Photos from the image-classification dataset "DATA SET" in the GitHub repository Vishalini-27/parallelANN. Its 6 classes are: healthy, anthracnose, phytophthora blight, brown spot, black spot, others.

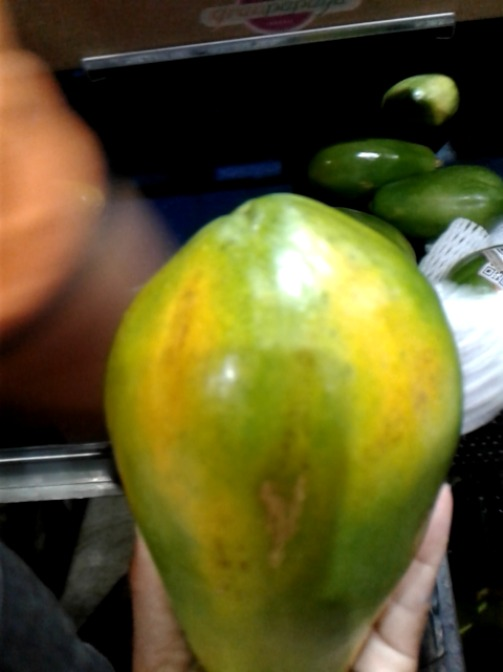
Label: brown spot

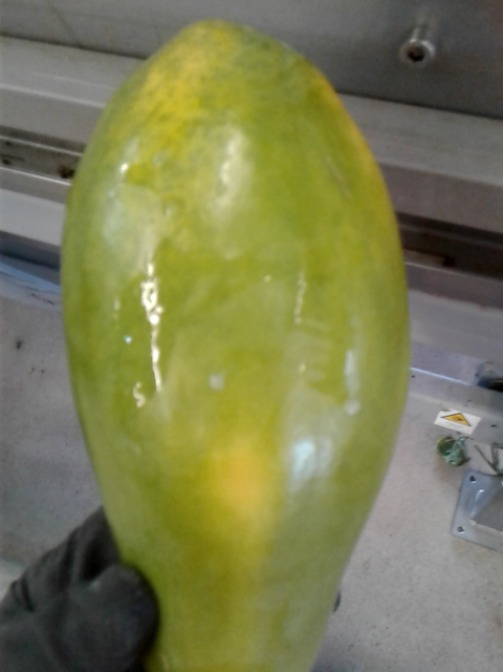
Label: others

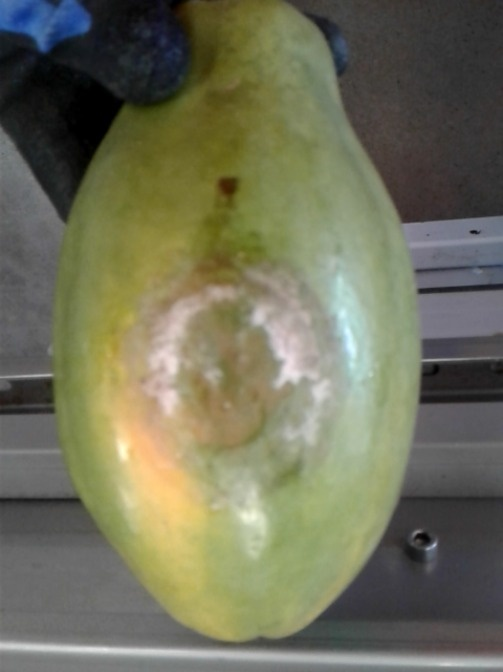
Label: phytophthora blight

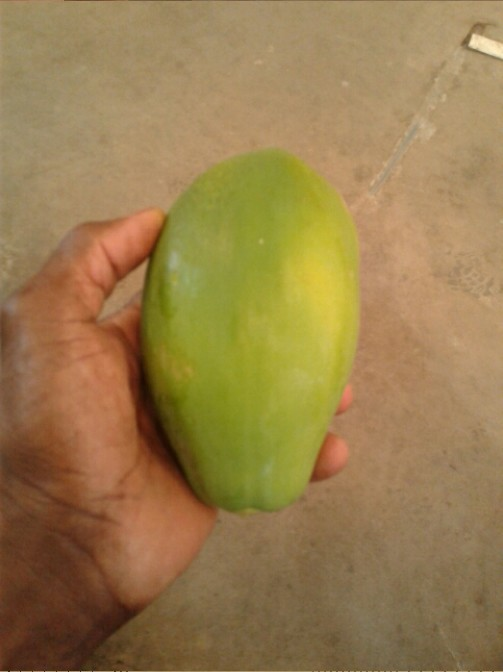
Label: healthy

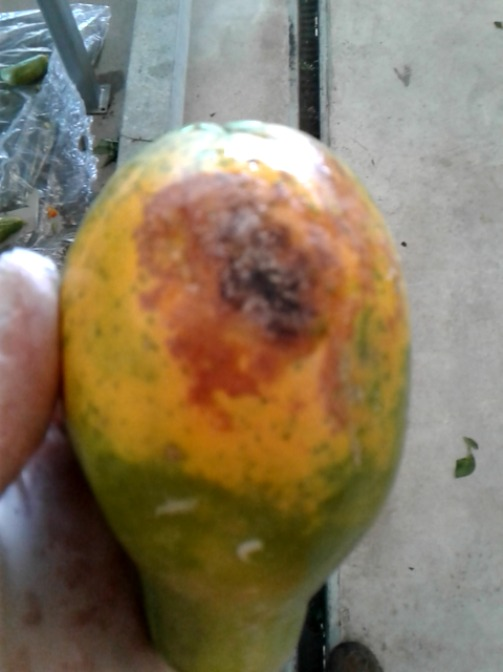
Label: anthracnose

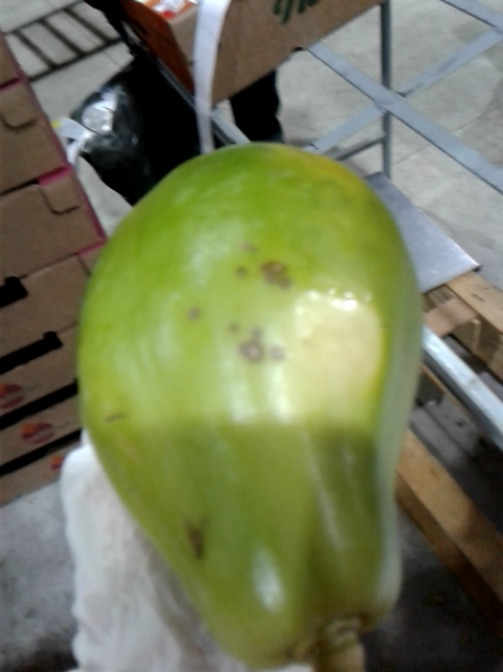
Label: black spot
